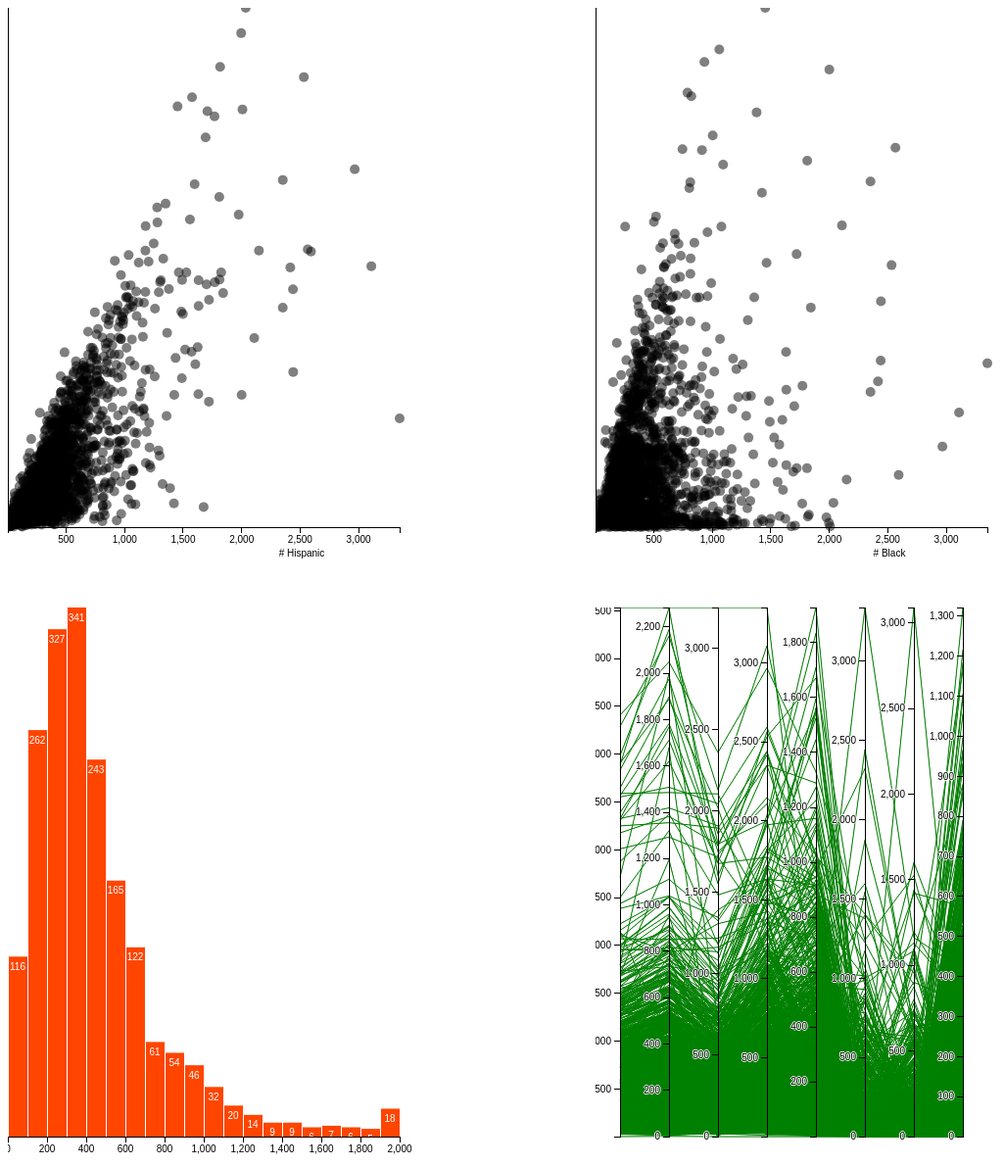
D3 v3 page, settled after 480 driven frames (8 s of simulated time); the page loaded 1 data file(s).


// ── scripts.js
$(document).ready(function(){

  // 2 bivariate scatterplots
  // a bar graph with bins
  // a
    // ok now that i have those, i've gotta make the actual graph

    var svg1 = d3.select("#svg1")
    var svg2 = d3.select("#svg2")
    var svg3 = d3.select("#svg3")
    var svg4 = d3.select("#svg4")
    d3.csv('clean.csv', function(d){
      return d
    }, function(error, data){
      if (error) throw error
      setGdata(data)
      // so, i can't do exactly this
      buildGraph(data, "# Poverty", "# Hispanic", svg1)
      buildGraph(data, "# Poverty", "# Black", svg2)
      // i will do 2 bivariate scatterplots, a histogram, and a parallel coordinates
      buildHist(data,"# Poverty", svg3)
      buildChart(data, svg4)
    })

})
var dict = [];
var gdata;

function setGdata(data){
  gdata = data;
}

function grabBySchoolName(d){ // array of school names
  var acc = [];
  for(var i = 0; i < gdata.length;i++){
    for(var j = 0; j < d.length;j++){
      if(gdata[i]["School Name"] == d[j]){
        acc.push(gdata[i])
      }
    }
  }
  return acc
}

function buildGraph(data, Xvariable, Yvariable, svg){
// SCATTERPLOTS
var margin = {top: 10, right: 100, bottom: 60, left: 100},
    width = 600 - margin.left - margin.right,
    height = 600 - margin.top - margin.bottom;


    // ready up the axes and scales
    var y = d3.scale.linear().range([height, 0]) // y scale
    var x = d3.scale.linear().range([0, width]) // x scale
    var yAxis = d3.svg.axis().scale(y).orient("left")
    var xAxis = d3.svg.axis().scale(x).orient("bottom")

    // set the domains of the scales
    x.domain(d3.extent(data, function(d){ return parseInt(d[Xvariable]) }))
    y.domain([0, d3.max(data, function(d){ return parseInt(d[Yvariable])})])

    svg.attr("width", width + margin.right + margin.left)
    .attr("height", height + margin.top + margin.bottom)
    .attr("transform", "translate(" + margin.left + "," + margin.top + ")")
    .append("g")

    // create the dots
    var dots = svg.append("g")
    .selectAll("dot")
    .data(data).enter()
    .append("circle")
    .attr('class', 'dot')
    .attr('class', function(d){return data["School Name"]})
    .attr("r", 5)
    .style("opacity", .5)
    .attr("cx", function(d){return x(parseInt(d[Xvariable]))})
    .attr("cy", function(d){return y(parseInt(d[Yvariable]))})
    .on("mouseover", mouseover)
    .on("mouseout", mouseout)

    svg.append("g")
    .attr("class","axis axis--x")
    .attr("transform", "translate(0," + height + ")")
    .call(xAxis);

    svg.append("g")
    .attr("class", "axis axis--y")
    .call(yAxis)

    svg.append("text")
    .attr("transform", "rotate(-90)")
    .attr("y", 0 -margin.left)
    .attr("x", 0 - (height/2))
    .attr("dy", "1em")
    .style("text-anchor", "middle").text(Xvariable)

    svg.append("text")
      .attr("transform",
            "translate(" + ((width + margin.right + margin.left)/2) + " ," +
                           (height + margin.top + margin.bottom - 40) + ")")
      .style("text-anchor", "middle")
      .text(Yvariable)

      function mouseover(d){
        console.log(d)
      }

      function mouseout(d){
        console.log("all done")
      }


}

function buildChart(data, svg){
  // PARALLEL COORDINATES
  var margin = {top: 20, right: 100, bottom: 40, left: 100},
  width = 600 - margin.left - margin.right,
  height = 600 - margin.top - margin.bottom;

  var x = d3.scale.ordinal().rangePoints([0, width], 1)
  var y = {}
  var dragging = {}

  var line = d3.svg.line()
  var axis = d3.svg.axis().orient("left")
  var background
  var foreground
  svg.attr("width", width + margin.left + margin.right)
      .attr("height", height + margin.top + margin.bottom)
      .attr("transform", "translate(" + margin.left + "," + margin.top + ")");

      fdata = data.map(function(d){
        return {"Total Enrollment": d["Total Enrollment"],
        "# Female": d["# Female"],
        "# Male" : d["# Male"],
        "# Poverty": d["# Poverty"],
        "# Hispanic" : d["# Hispanic"],
        "# Asian" : d["# Asian"],
        "# White" : d["# White"],
        "# Black" : d["# Black"]}
      })

      x.domain(dimensions = d3.keys(fdata[0]).filter(function(d) {
        return d != "School Name" && (y[d] = d3.scale.linear() // oh this sets the y scale for every attribute caught, makes sense
            .domain(d3.extent(data, function(p) { return +p[d] }))
            .range([height, 0]))
      }))

      // add bg lines
      background = svg.append("g")
      .attr("class", "background")
      .selectAll("path")
      .data(fdata)
      .enter().append("path")
      .attr("d", path);

      // fg lines
      foreground = svg.append("g")
      .attr("class", "foreground")
      .selectAll("path")
      .data(fdata)
      .enter().append("path")
      .attr("d", path)
      .on("mouseover", mouseover)
      .on("mouseout", mouseout)

      // dragging is extraneous
      var g = svg.selectAll(".dimension")
         .data(dimensions)
       .enter().append("g")
         .attr("class", "dimension")
         .attr("transform", function(d) { return "translate(" + x(d) + ")"; })

      // add axis and title
      g.append("g")
        .attr("class", "axis")
        .each(function(d) { d3.select(this).call(axis.scale(y[d])); })
        .append("text")
        .style("text-anchor", "middle")
        .attr("y", -9)
        .text(function(d) { return d; });

        // Add and store a brush for each axis.
      g.append("g")
        .attr("class", "brush")
        .each(function(d) {
            d3.select(this).call(y[d].brush = d3.svg.brush().y(y[d]).on("brushstart", brushstart).on("brush", brush));
          })
        .selectAll("rect")
        .attr("x", -8)
        .attr("width", 16);

        function path(d) {
          return line(dimensions.map(function(p) { return [position(p), y[p](d[p])]; }));
        }

        function position(d) {
          var v = dragging[d];
          return v == null ? x(d) : v;
        }

        function transition(g) {
          return g.transition().duration(500);
        }

        function brushstart() {
          d3.event.sourceEvent.stopPropagation();
        }

        function brush() {
          var actives = dimensions.filter(function(p) { return !y[p].brush.empty(); }),
              extents = actives.map(function(p) { return y[p].brush.extent(); });
          foreground.style("display", function(d) {
            return actives.every(function(p, i) {
              return extents[i][0] <= d[p] && d[p] <= extents[i][1];
            }) ? null : "none";
          });
        }

        function mouseover(d){
          console.log(d)
          d3.selectAll("rect").data(d["# Poverty"]).classed("dot-second", true)
          d3.selectAll("circle").data(d).classed("dot-glow", true)
        }

        function mouseout(d){
          d3.selectAll("rect").data(d["# Poverty"]).classed("dot-second", false)
          d3.selectAll("circle").data(d).classed("dot-glow", false)
        }

}

function buildHist(fdata, cVariable, svg){
  // HISTOGRAM
  // take an attribute and display it-- number of impoverished students is the attribute i choose
  // woo! its really fucked up but its displaying!
  var margin = {top: 20, right: 100, bottom: 40, left: 100},
      width = 600 - margin.left - margin.right,
      height = 600 - margin.top - margin.bottom;
  var x = d3.scale.linear().domain([0, 2000]).range([0, width])
  var formatCount = d3.format(",.0f")
  // Generate a histogram using twenty uniformly-spaced bins.
  var bins = d3.layout.histogram().bins(x.ticks(30))(fdata.map(function(d){
    var b = { "# Poverty" : d["# Poverty"],
    "School Name" : d["School Name"]}
    dict.push(b);
    return d["# Poverty"];
  }))
  // now i have to make a dictionary from these bins
  var y = d3.scale.linear().domain([0, d3.max(bins, function(d) { return d.y; })]).range([height, 0])
  var xAxis = d3.svg.axis().scale(x).orient("bottom")

  svg.attr("width", width + margin.left + margin.right)
    .attr("height", height + margin.top + margin.bottom)
    .attr("transform", "translate(" + (margin.left) + "," + margin.top + ")");

  var bar = svg.selectAll(".bar")
    .data(bins)
    .enter().append("g")
    .attr("class", "bar")
    .attr("transform", function(d) { return "translate(" + x(d.x) + "," + y(d.y) + ")"; });

    bar.append("rect")
      .attr("x", 1)
      .attr("width", x(bins[0].dx) - 1)
      .attr("height", function(d) { return height - y(d.y); })
      .on("mouseover", mouseover)
      .on("mouseout", mouseout)

    bar.append("text")
      .attr("dy", ".75em")
      .attr("y", 6)
      .attr("x", x(bins[0].dx) / 2)
      .attr("text-anchor", "middle").style("fill", "white")
      .text(function(d) { return formatCount(d.y) })

    svg.append("g")
      .attr("class", "x axis")
      .attr("transform", "translate(0," + height + ")")
      .call(xAxis);

      function mouseover(d){
        results = matchToSchools(d)
        var datas = grabBySchoolName(results)
        d3.selectAll("circle").data(datas).classed("dot-glow", true)
      }

      function mouseout(d){
        results = matchToSchools(d)
        var datas = grabBySchoolName(results)
        d3.selectAll("circle").data(datas).classed("dot-glow", false)
      }

      function makeDict(bins, data){
        console.log(bins)
      }

      function matchToSchools(d){
        var acc = []
        for (var i = 0;i < d.length;i++){
          for (var j = 0;j< dict.length; j++){
            if(dict[j]["# Poverty"] == d[i]){
              acc.push(dict[j]["School Name"])
            }
          }
        }
        return acc
      }
}

function grab(text){
  return d3.selectAll(text)
}


### data: clean.csv
number, dbn, School Name, Total Enrollment, # Female, # Male, # Asian, # Black, # Hispanic, # White, # Students with Disabilities, # English Language Learners, # Poverty
0, 01M015, P.S. 015 Roberto Clemente, 176, 83, 93, 9, 57, 105, 2, 57, 16, 176
1, 01M019, P.S. 019 Asher Levy, 270, 125, 145, 27, 55, 169, 16, 80, 13, 217
2, 01M020, P.S. 020 Anna Silver, 581, 277, 304, 204, 46, 286, 24, 122, 88, 581
3, 01M034, P.S. 034 Franklin D. Roosevelt, 394, 200, 194, 18, 113, 249, 14, 114, 29, 383
4, 01M063, The STAR Academy - P.S.63, 203, 100, 103, 9, 40, 131, 21, 64, 6, 171
5, 01M064, P.S. 064 Robert Simon, 258, 105, 153, 19, 49, 169, 19, 81, 15, 239
6, 01M110, P.S. 110 Florence Nightingale, 394, 188, 206, 63, 39, 170, 106, 63, 5, 206
7, 01M134, P.S. 134 Henrietta Szold, 263, 125, 138, 56, 53, 145, 7, 82, 31, 240
8, 01M137, P.S. 137 John L. Bernstein, 155, 64, 91, 17, 39, 94, 5, 62, 13, 149
9, 01M140, P.S. 140 Nathan Straus, 376, 188, 188, 20, 47, 292, 13, 129, 54, 376
10, 01M142, P.S. 142 Amalia Castro, 354, 160, 194, 23, 40, 277, 8, 118, 30, 341
11, 01M184, P.S. 184m Shuang Wen, 663, 331, 332, 471, 24, 77, 57, 106, 115, 464
12, 01M188, P.S. 188 The Island School, 489, 216, 273, 9, 145, 312, 21, 140, 77, 489
13, 01M292, Henry Street School for International St…, 185, 68, 117, 22, 49, 106, 6, 63, 26, 160
14, 01M301, Technology, Arts, and Sciences Studio, 156, 76, 80, 12, 45, 86, 7, 60, 10, 124
15, 01M315, The East Village Community School, 299, 144, 155, 28, 26, 62, 164, 58, 2, 63
16, 01M332, University Neighborhood Middle School, 110, 49, 61, 6, 30, 69, 4, 42, 16, 94
17, 01M345, Collaborative Academy of Science, Techno…, 105, 46, 59, 14, 32, 55, 4, 42, 8, 100
18, 01M361, The Children's Workshop School, 267, 129, 138, 27, 28, 104, 102, 58, 18, 126
19, 01M363, Neighborhood School, 313, 143, 170, 17, 40, 107, 141, 69, 11, 121
20, 01M364, Earth School, 340, 163, 177, 25, 43, 120, 127, 80, 19, 157
21, 01M378, School for Global Leaders, 264, 117, 147, 40, 59, 154, 5, 87, 20, 264
22, 01M448, University Neighborhood High School, 343, 148, 195, 96, 93, 142, 10, 64, 47, 300
23, 01M450, East Side Community School, 677, 334, 343, 73, 139, 361, 81, 180, 6, 467
24, 01M458, Forsyth Satellite Academy, 215, 126, 89, 3, 79, 129, 3, 46, 15, 151
25, 01M509, Marta Valle High School, 272, 166, 106, 9, 115, 142, 5, 76, 22, 245
26, 01M515, Lower East Side Preparatory High School, 564, 252, 312, 333, 68, 149, 8, 29, 354, 564
27, 01M539, New Explorations into Science, Technolog…, 1753, 885, 868, 579, 153, 198, 732, 78, 7, 468
28, 01M650, Cascades High School, 233, 136, 97, 9, 78, 129, 15, 21, 8, 169
29, 01M696, Bard High School Early College, 535, 315, 220, 122, 86, 88, 228, 5, 0, 210
30, 01M839, Tompkins Square Middle School, 371, 195, 176, 87, 59, 138, 75, 87, 11, 257
31, 02M001, P.S. 001 Alfred E. Smith, 400, 189, 211, 257, 49, 87, 4, 90, 100, 400
32, 02M002, P.S. 002 Meyer London, 672, 313, 359, 573, 27, 63, 8, 124, 241, 648
33, 02M003, P.S. 003 Charrette School, 789, 375, 414, 56, 42, 97, 553, 141, 34, 130
34, 02M006, P.S. 006 Lillie D. Blake, 700, 321, 379, 91, 15, 50, 526, 120, 12, 43
35, 02M011, P.S. 011 William T. Harris, 921, 434, 487, 133, 63, 234, 452, 122, 32, 255
36, 02M033, P.S. 033 Chelsea Prep, 639, 323, 316, 161, 76, 190, 169, 72, 26, 295
37, 02M040, P.S. 040 Augustus Saint-Gaudens, 631, 324, 307, 54, 18, 84, 402, 106, 16, 53
38, 02M041, P.S. 041 Greenwich Village, 721, 375, 346, 66, 13, 69, 498, 114, 14, 28
39, 02M042, P.S. 042 Benjamin Altman, 737, 341, 396, 686, 2, 30, 15, 112, 202, 737
40, 02M047, 47 The American Sign Language and Englis…, 186, 121, 65, 3, 50, 118, 12, 45, 11, 155
41, 02M051, P.S. 051 Elias Howe, 370, 176, 194, 87, 45, 157, 73, 80, 34, 370
42, 02M059, P.S. 059 Beekman Hill International, 573, 273, 300, 88, 12, 74, 340, 96, 23, 65
43, 02M077, P.S. 77 Lower Lab School, 345, 175, 170, 93, 1, 18, 202, 37, 0, 15
44, 02M089, P.S. 89, 425, 195, 230, 70, 8, 61, 264, 62, 19, 15
45, 02M104, J.H.S. 104 Simon Baruch, 1113, 489, 624, 441, 90, 235, 312, 192, 52, 614
46, 02M111, P.S. 111 Adolph S. Ochs, 393, 192, 201, 71, 63, 195, 50, 109, 48, 393
47, 02M114, East Side Middle School, 441, 230, 211, 66, 13, 40, 290, 62, 0, 40
48, 02M116, P.S. 116 Mary Lindley Murray, 638, 312, 326, 126, 56, 138, 278, 98, 69, 217
49, 02M124, P.S. 124 Yung Wing, 810, 373, 437, 767, 3, 22, 12, 74, 238, 810
50, 02M126, P.S. 126 Jacob August Riis, 759, 363, 396, 445, 84, 157, 58, 128, 131, 607
51, 02M130, P.S. 130 Hernando De Soto, 970, 470, 500, 853, 9, 49, 33, 120, 126, 970
52, 02M131, M.S. 131, 420, 185, 235, 324, 34, 60, 2, 115, 145, 401
53, 02M135, The Urban Assembly School for Emergency …, 257, 144, 113, 18, 76, 150, 10, 55, 22, 257
54, 02M139, Stephen T. Mather Building Arts & Crafts…, 282, 84, 198, 8, 75, 177, 17, 83, 19, 214
55, 02M150, P.S. 150, 184, 87, 97, 29, 10, 25, 101, 26, 4, 26
56, 02M151, Yorkville Community School, 548, 263, 285, 36, 77, 148, 256, 107, 36, 221
57, 02M158, P.S. 158 Bayard Taylor, 763, 373, 390, 83, 29, 75, 544, 124, 39, 88
58, 02M167, J.H.S. 167 Robert F. Wagner, 1343, 634, 709, 372, 112, 251, 562, 242, 52, 588
59, 02M177, Yorkville East Middle School, 142, 64, 78, 16, 15, 42, 60, 40, 2, 52
... 1,803 more rows